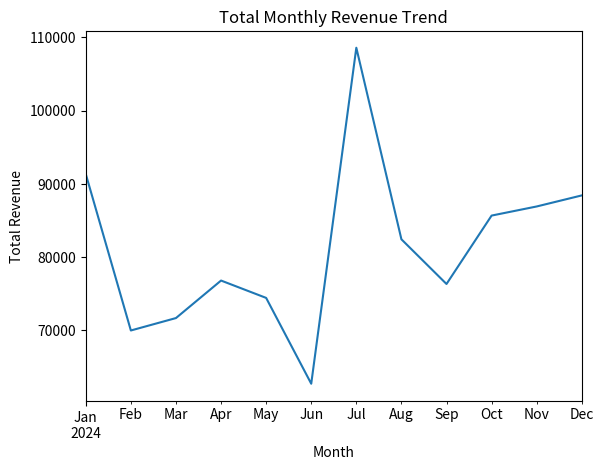
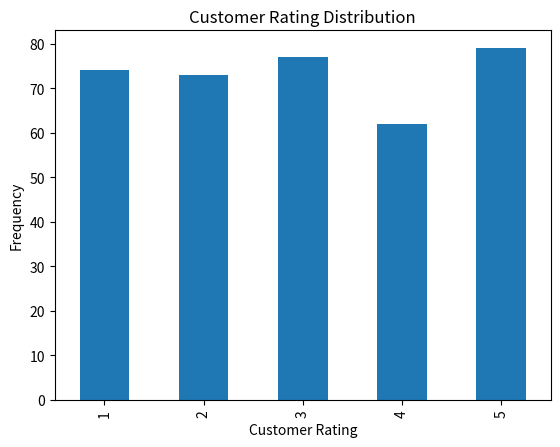

The script that saved these images, in order:
# =====================================
# 1. Import Required Libraries
# =====================================
import numpy as np
import pandas as pd
import matplotlib.pyplot as plt

# Set random seed for reproducibility
np.random.seed(42)
# =====================================
# 2. Generate Synthetic Dataset
# =====================================

dates = pd.date_range(start='2024-01-01', periods=365, freq='D')

categories = ['Electronics', 'Clothing', 'Home Appliances']

data = pd.DataFrame({
    'Date': dates,
    'Product Category': np.random.choice(categories, size=365),
    'Units Sold': np.random.randint(1, 50, size=365),
    'Customer Rating': np.random.randint(1, 6, size=365)
})

price_per_unit = np.random.uniform(10, 200, size=365)
data['Revenue'] = data['Units Sold'] * price_per_unit

print('Sample Data:')
print(data.head())
# =====================================
# 3. Data Validation and Cleaning Check
# =====================================

print('\n--- Missing Values Check ---')
print(data[['Units Sold', 'Revenue']].isnull().sum())

print('\n--- Data Types ---')
print(data[['Units Sold', 'Revenue']].dtypes)
# =====================================
# 4. Descriptive Statistics for Revenue
# =====================================

revenue_stats = {
    'Mean': data['Revenue'].mean(),
    'Median': data['Revenue'].median(),
    'Std Dev': data['Revenue'].std(),
    'Min': data['Revenue'].min(),
    'Max': data['Revenue'].max()
}

print('\n--- Revenue Descriptive Statistics ---')
for key, value in revenue_stats.items():
    print(f"{key}: {value:.2f}")
# =====================================
# 5. Monthly Revenue Aggregation
# =====================================

data['Date'] = pd.to_datetime(data['Date'])
data['Month'] = data['Date'].dt.to_period('M')

monthly_revenue = data.groupby('Month')['Revenue'].sum()

plt.figure()
monthly_revenue.plot(kind='line')
plt.title('Total Monthly Revenue Trend')
plt.xlabel('Month')
plt.ylabel('Total Revenue')
plt.show()
# =====================================
# 6. Customer Rating Frequency Distribution
# =====================================

rating_freq = data['Customer Rating'].value_counts().sort_index()

print('\n--- Customer Rating Frequency ---')
print(rating_freq)

plt.figure()
rating_freq.plot(kind='bar')
plt.title('Customer Rating Distribution')
plt.xlabel('Customer Rating')
plt.ylabel('Frequency')
plt.show()
